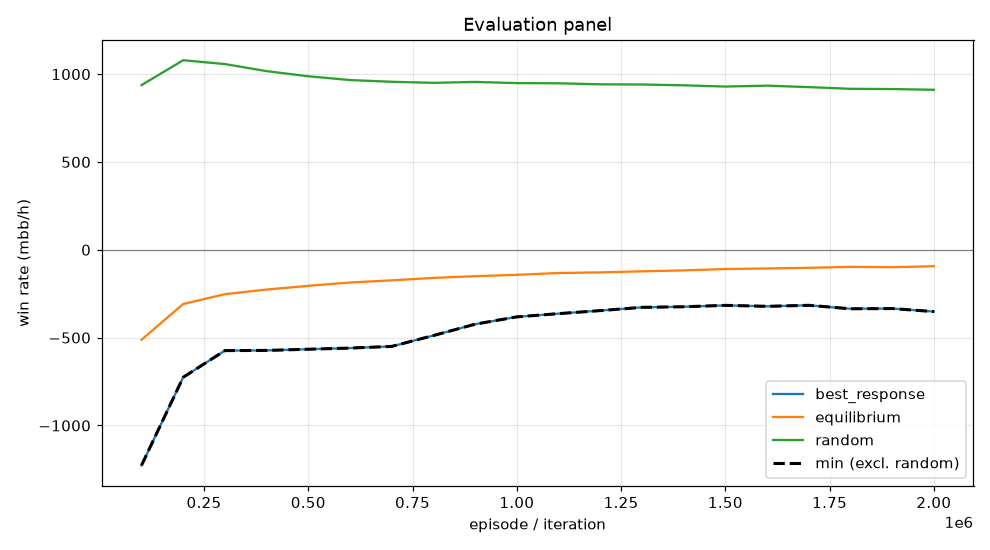

The data file committed next to this chart (first rows):
episode, min, mean, best_response_mean, best_response_se, equilibrium_mean, equilibrium_se, random_mean, random_se, act_call, act_raise, act_fold, act_check
99999, -1227, -512.2, -1227, 0.0, -512.2, 0.0, 937.5, 0.0, 0.2374, 0.5746, 0.04359, 0.1444
199999, -725.6, -308.6, -725.6, 0.0, -308.6, 0.0, 1079, 0.0, 0.2467, 0.5278, 0.05811, 0.1674
299999, -573.8, -252.6, -573.8, 0.0, -252.6, 0.0, 1057, 0.0, 0.2874, 0.4649, 0.0677, 0.18
399999, -572.8, -226.3, -572.8, 0.0, -226.3, 0.0, 1017, 0.0, 0.308, 0.432, 0.07412, 0.1859
499999, -566, -205.1, -566, 0.0, -205.1, 0.0, 987.7, 0.0, 0.3239, 0.4162, 0.07654, 0.1834
599999, -559.4, -186.2, -559.4, 0.0, -186.2, 0.0, 966.2, 0.0, 0.3382, 0.3993, 0.07634, 0.1861
699999, -549.9, -173.7, -549.9, 0.0, -173.7, 0.0, 956.4, 0.0, 0.3507, 0.3891, 0.07566, 0.1845
799999, -488.1, -160.1, -488.1, 0.0, -160.1, 0.0, 950.4, 0.0, 0.3594, 0.3731, 0.07438, 0.1932
899999, -423.5, -150.2, -423.5, 0.0, -150.2, 0.0, 955.5, 0.0, 0.365, 0.3687, 0.0721, 0.1942
999999, -381.8, -142.4, -381.8, 0.0, -142.4, 0.0, 948.8, 0.0, 0.3746, 0.3592, 0.07135, 0.1948
1099999, -363.4, -132.1, -363.4, 0.0, -132.1, 0.0, 947.9, 0.0, 0.3833, 0.3529, 0.0704, 0.1934
1199999, -346.2, -128.6, -346.2, 0.0, -128.6, 0.0, 941.8, 0.0, 0.3852, 0.3446, 0.07174, 0.1985
1299999, -327.6, -122.5, -327.6, 0.0, -122.5, 0.0, 940.9, 0.0, 0.3805, 0.3438, 0.07385, 0.2019
1399999, -324.3, -117.3, -324.3, 0.0, -117.3, 0.0, 936.2, 0.0, 0.3833, 0.3386, 0.07528, 0.2028
1499999, -316.3, -109.5, -316.3, 0.0, -109.5, 0.0, 929.3, 0.0, 0.3887, 0.3237, 0.07657, 0.211
1599999, -321.7, -106.2, -321.7, 0.0, -106.2, 0.0, 934.3, 0.0, 0.386, 0.3249, 0.07717, 0.212
1699999, -316, -102.5, -316, 0.0, -102.5, 0.0, 926, 0.0, 0.3915, 0.3191, 0.07905, 0.2103
1799999, -335.8, -97.12, -335.8, 0.0, -97.12, 0.0, 916.3, 0.0, 0.3935, 0.3073, 0.08138, 0.2179
1899999, -334.4, -99, -334.4, 0.0, -99, 0.0, 915, 0.0, 0.3971, 0.3113, 0.08179, 0.2099
1999999, -351.8, -93.61, -351.8, 0.0, -93.61, 0.0, 910.9, 0.0, 0.3982, 0.3066, 0.08336, 0.2119
